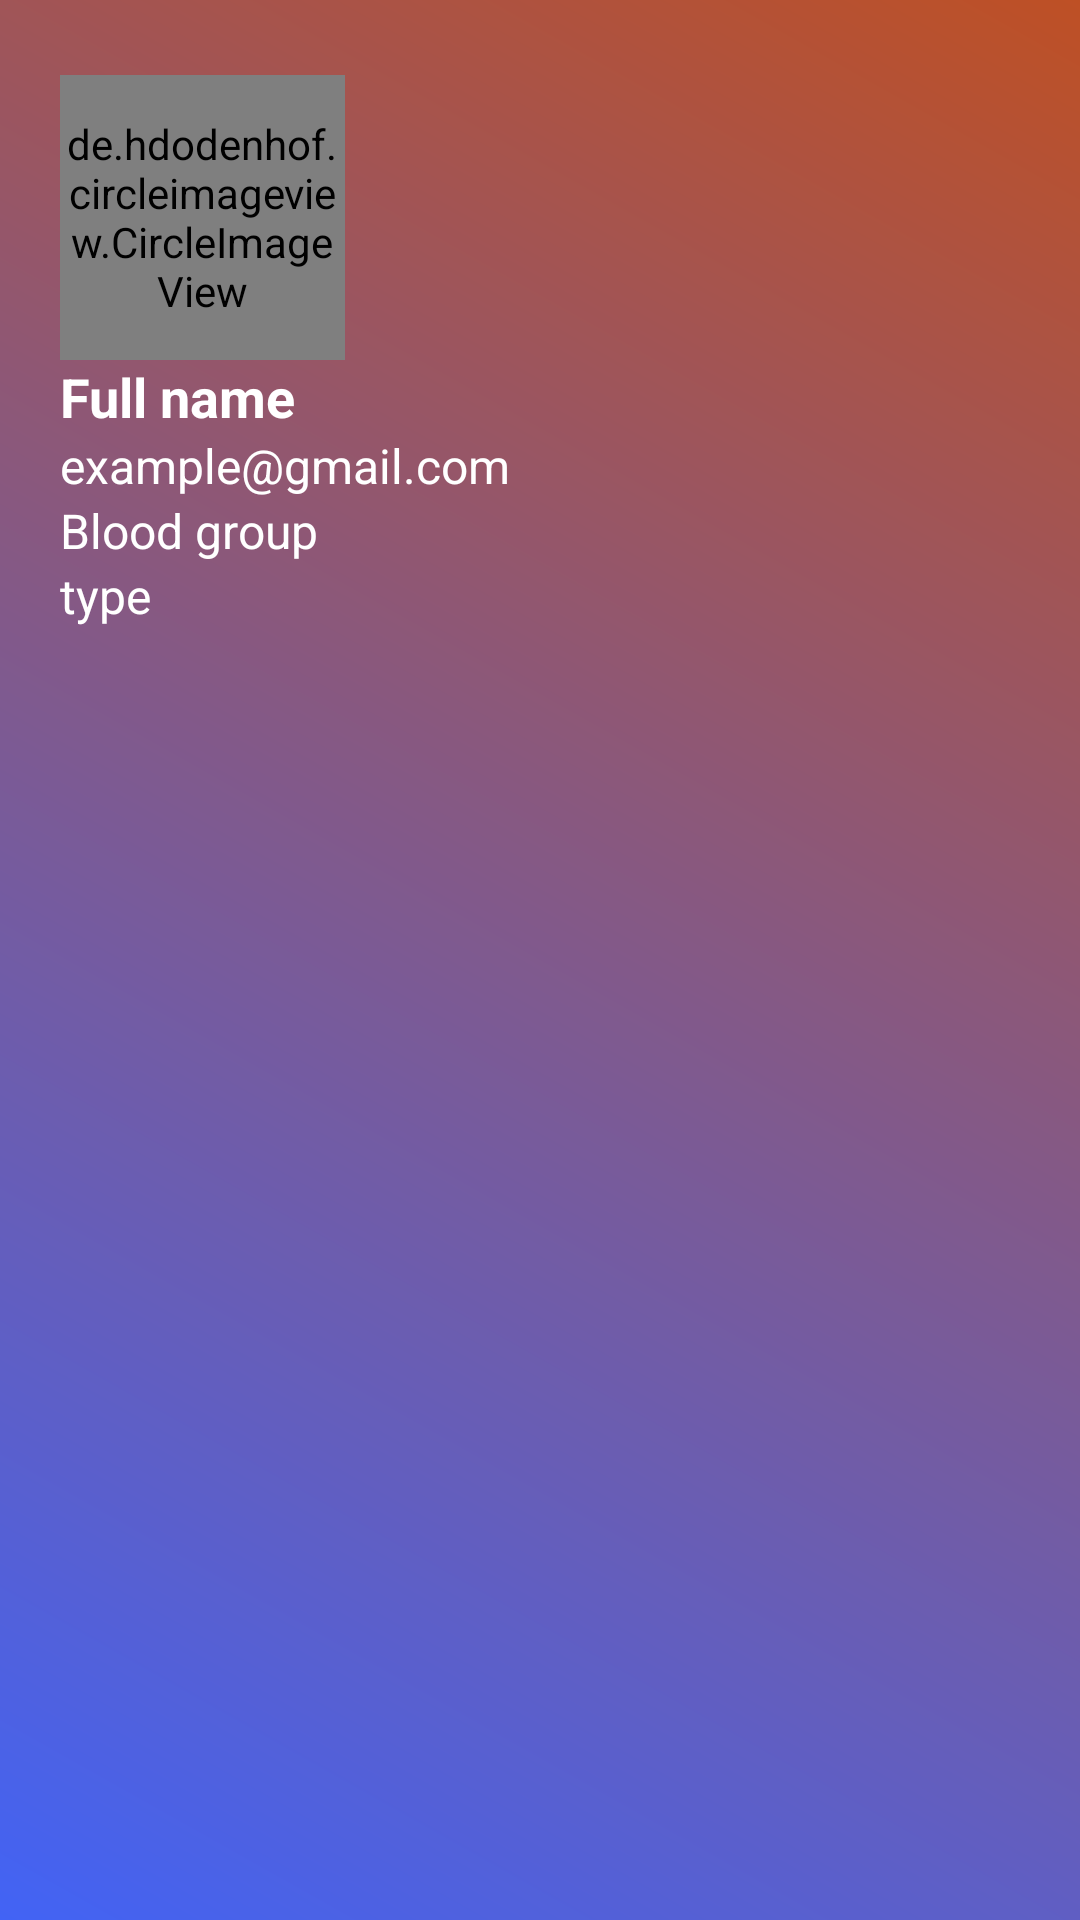

Produce the Android XML layout that renders to this screen, including the resource entries it uses.
<!-- AndroidManifest.xml: application theme Theme.PDA -->
<!-- res/layout/header.xml -->
<?xml version="1.0" encoding="utf-8"?>
<LinearLayout xmlns:android="http://schemas.android.com/apk/res/android"
    android:orientation="vertical"
    android:paddingTop="5dp"
    android:paddingLeft="20dp"
    android:paddingRight="20dp"
    android:layout_width="match_parent"
    android:background="@drawable/header_background"
    android:layout_height="210dp">
    <de.hdodenhof.circleimageview.CircleImageView
        android:id="@+id/nav_user_image"
        android:layout_marginTop="20dp"
        android:src="@drawable/profile_image"
        android:layout_width="95dp"
        android:layout_height="95dp"/>

    <TextView
        android:id="@+id/nav_user_fullname"
        android:text="Full name"
        android:textStyle="bold"
        android:textSize="18sp"
        android:textColor="#fff"
        android:layout_width="wrap_content"
        android:layout_height="wrap_content"/>

    <TextView
        android:id="@+id/nav_user_email"
        android:text="example@gmail.com"
        android:textSize="16sp"
        android:textColor="#fff"
        android:layout_width="wrap_content"
        android:layout_height="wrap_content"/>
    <TextView
        android:id="@+id/nav_user_bloodgroup"
        android:text="Blood group"
        android:textSize="16sp"
        android:textColor="#fff"
        android:layout_width="wrap_content"
        android:layout_height="wrap_content"/>

    <TextView
        android:id="@+id/nav_user_type"
        android:text="type"
        android:textSize="16sp"
        android:textColor="#fff"
        android:layout_width="wrap_content"
        android:layout_height="wrap_content"/>

</LinearLayout>
<!-- resources referenced by this layout -->
<resources>
  <!-- drawable header_background (drawable) -->
  <?xml version="1.0" encoding="utf-8"?>
  <shape xmlns:android="http://schemas.android.com/apk/res/android">
      <gradient
          android:angle="45"
          android:startColor="#4263f5"
          android:endColor="#Be5025"/>
  </shape>
  <style name="Theme.PDA" parent="Theme.MaterialComponents.DayNight.NoActionBar">
          
          <item name="colorPrimary">@color/colorPrimary</item>
          <item name="colorPrimaryVariant">@color/purple_700</item>
          <item name="colorOnPrimary">@color/white</item>
          
          <item name="colorSecondary">@color/teal_200</item>
          <item name="colorSecondaryVariant">@color/teal_700</item>
          <item name="colorOnSecondary">@color/black</item>
          
          <item name="android:statusBarColor" tools:targetApi="l">?attr/colorPrimaryVariant</item>
          
      </style>
  <!-- not gathered from this repository: default colours our renderer supplied (Android Studio template values) -->
  <color name="purple_700">#FF3700B3</color>
  <color name="teal_200">#FF03DAC5</color>
  <color name="teal_700">#FF018786</color>
  <color name="black">#FF000000</color>
  <color name="white">#FFFFFFFF</color>
  <color name="colorPrimary">#FF6200EE</color>
</resources>
